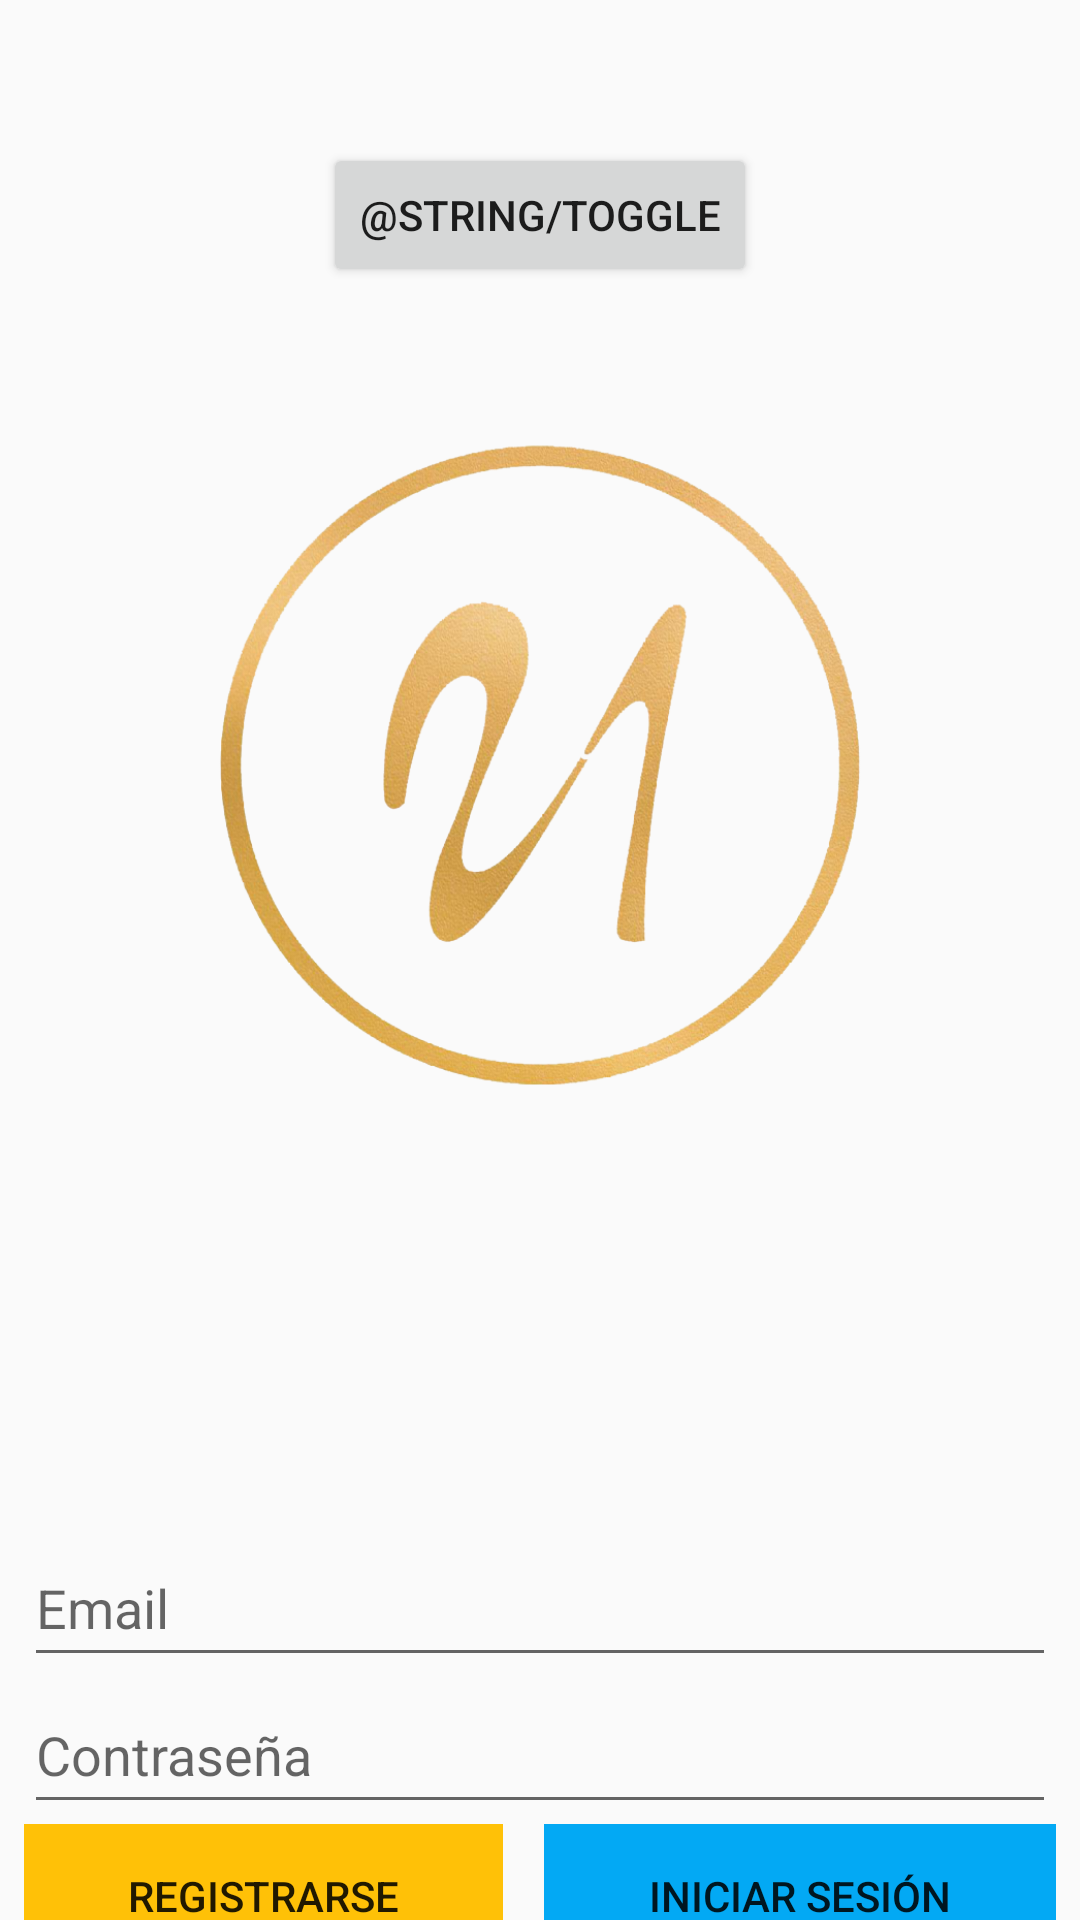

This screen was rendered from an Android layout file. Write that file and the resources it references.
<!-- AndroidManifest.xml: application theme AppTheme -->
<!-- res/layout/activity_main2.xml -->
<?xml version="1.0" encoding="utf-8"?>
<androidx.constraintlayout.widget.ConstraintLayout xmlns:android="http://schemas.android.com/apk/res/android"
    xmlns:app="http://schemas.android.com/apk/res-auto"
    xmlns:tools="http://schemas.android.com/tools"
    android:layout_width="match_parent"
    android:layout_height="match_parent"
    tools:context=".MainActivity">

    <ImageView
        android:id="@+id/imageView2"
        android:layout_width="232dp"
        android:layout_height="224dp"
        android:contentDescription="@string/imagenes"
        app:layout_constraintBottom_toTopOf="@+id/linearLayout2"
        app:layout_constraintEnd_toEndOf="parent"
        app:layout_constraintHorizontal_bias="0.5"
        app:layout_constraintStart_toStartOf="parent"
        app:layout_constraintTop_toTopOf="parent"
        app:srcCompat="@drawable/logo" />

    <LinearLayout
        android:id="@+id/linearLayout2"
        android:layout_width="0dp"
        android:layout_height="wrap_content"
        android:layout_marginStart="8dp"
        android:layout_marginLeft="8dp"
        android:layout_marginTop="510dp"
        android:layout_marginEnd="8dp"
        android:layout_marginRight="8dp"
        android:orientation="vertical"
        app:layout_constraintEnd_toEndOf="parent"
        app:layout_constraintStart_toStartOf="parent"
        app:layout_constraintTop_toTopOf="parent">

        <EditText
            android:id="@+id/emailcito"
            android:layout_width="match_parent"
            android:layout_height="49dp"
            android:autofillHints=""
            android:ems="10"
            android:hint="@string/email"
            android:inputType="textEmailAddress" />

        <EditText
            android:id="@+id/editTextTextPassword2"
            android:layout_width="match_parent"
            android:layout_height="49dp"
            android:autofillHints=""
            android:ems="10"
            android:hint="@string/pass"
            android:importantForAutofill="yes"
            android:inputType="textPassword" />

        <LinearLayout
            android:layout_width="match_parent"
            android:layout_height="match_parent"
            android:orientation="horizontal">

            <Button
                android:id="@+id/button2"
                style="@style/Widget.AppCompat.Button.Borderless"
                android:layout_width="wrap_content"
                android:layout_height="wrap_content"
                android:layout_weight="1"
                android:background="@color/colorNaranja"
                android:text="@string/regis" />

            <Space
                android:layout_width="wrap_content"
                android:layout_height="wrap_content"
                android:layout_weight="0.2" />

            <Button
                android:id="@+id/botonInicioS"
                style="@style/Widget.AppCompat.Button.Borderless"
                android:layout_width="wrap_content"
                android:layout_height="wrap_content"
                android:layout_weight="1"
                android:background="@color/colorAzul"
                android:text="@string/iniciar" />
        </LinearLayout>
    </LinearLayout>

    <Button
        android:id="@+id/toggle1"
        android:layout_width="wrap_content"
        android:layout_height="wrap_content"
        android:text="@string/toggle"
        app:layout_constraintBottom_toTopOf="@+id/imageView2"
        app:layout_constraintEnd_toEndOf="parent"
        app:layout_constraintHorizontal_bias="0.5"
        app:layout_constraintStart_toStartOf="parent"
        app:layout_constraintTop_toTopOf="parent" />

</androidx.constraintlayout.widget.ConstraintLayout>
<!-- resources referenced by this layout -->
<resources>
  <color name="colorAzul">#03A9F4</color>
  <color name="colorNaranja">#FFC107</color>
  <!-- drawable logo: png bitmap (drawable, 186425 bytes) -->
  <string name="email">Email</string>
  <string name="imagenes">Imagen</string>
  <string name="iniciar">Iniciar Sesión</string>
  <string name="pass">Contraseña</string>
  <string name="regis">Registrarse</string>
  <style name="AppTheme" parent="Theme.AppCompat.Light.DarkActionBar">
          
          <item name="colorPrimary">@color/colorPrimary</item>
          <item name="colorPrimaryDark">@color/colorAzul</item>
          <item name="colorAccent">@color/colorAccent</item>
      </style>
  <color name="colorPrimary">#6200EE</color>
  <color name="colorAccent">#03DAC5</color>
</resources>
